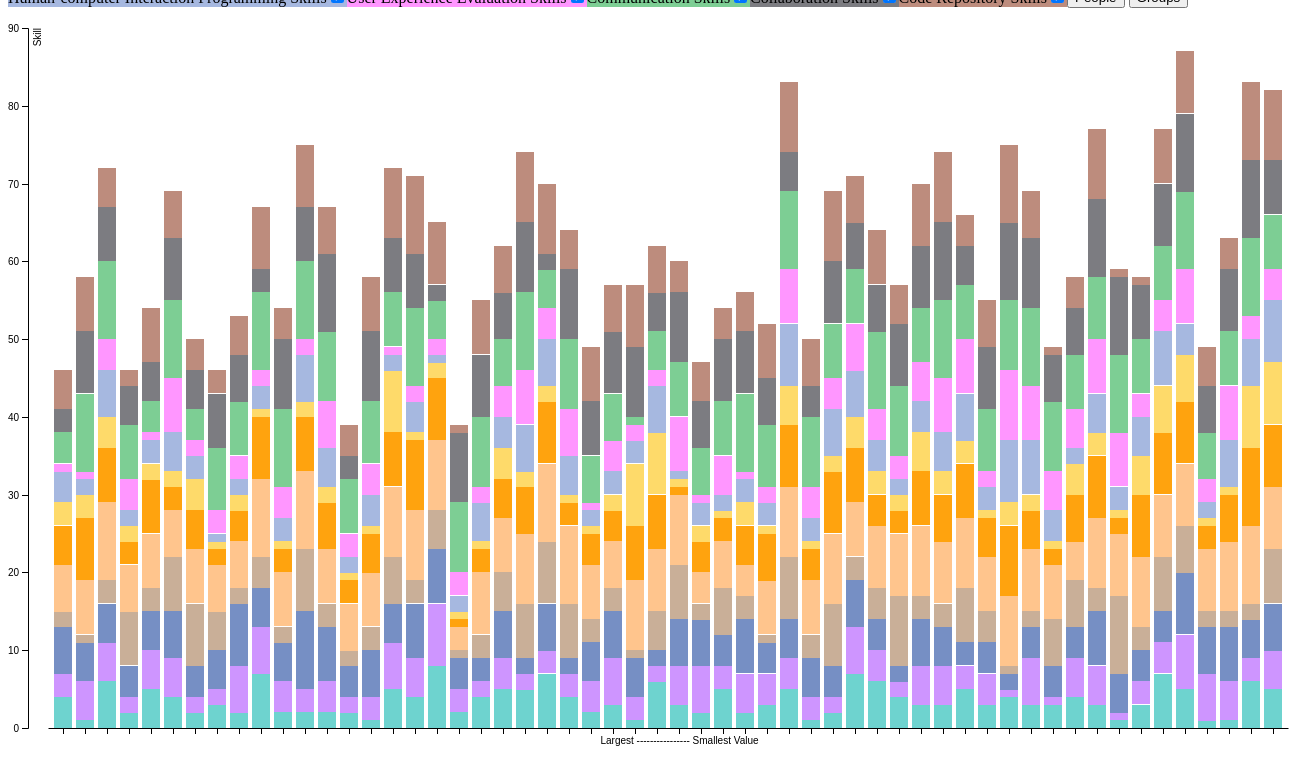
D3 v5 page, settled after 480 driven frames (8 s of simulated time); the page loaded 1 data file(s).


solo = false;
var Fancy = ['Information Visualization Skills','Statistical Skills','Mathematical Skills','Drawing and Artistic Skills','Computer Usage Skills','Programming Skills','Computer Graphics Programming Skills','Human-computer Interaction Programming Skills','User Experience Evaluation Skills','Communication Skills','Collaboration Skills','Code Repository Skills'];
var Skills = ['VisSkills','StatSkills','MathSkills','DrawSkills','UseSkills','ProgSkills','GxSkills','IntSkills','EvSkills','ComSkills','CollabSkills','GitSkills'];
var svg = d3.select("svg"),
margin = {
	top: 20,
	right: 20,
	bottom: 30,
	left: 20
},
width = +svg.attr("width") - margin.left - margin.right,
height = +svg.attr("height") - margin.top - margin.bottom,
g = svg.append("g").attr("transform", "translate(" + margin.left  + "," + margin.top + ")");
var parseTime = d3.timeParse("%d-%b-%y");
var ferg = [d3.color("#6ed3cf"),d3.color("#9068be").brighter(1),d3.color("#3a4660").brighter(2),d3.color("#c9af98"),d3.color("#ed8a63").brighter(1),d3.color("#845007").brighter(2),d3.color(" #feda6a"),d3.color("#393f4d").brighter(3),d3.color("#FF69B4").brighter(1),d3.color("#7dce94"),d3.color("#3d3d3f").brighter(2),d3.color("#bd8c7d")]

d3.selectAll("#filtret").selectAll('div').data(ferg).enter().append('div').html((d,i)=> {return Fancy[i]}).style("background-color",d=> d).style("float","left").append("input").attr("value",(d,i)=>{return Skills[i];}).attr("type","checkbox").attr("class","filter").property("checked",true);
var rawData; 
var tooltip = d3.select("body").append("div").attr("class", "toolTip");
var infoBox = d3.select("#Infobox")
y = d3.scaleLinear()
		.rangeRound([height, 0]);



// create stuff function
var bluu = function (data,kind) {

	x = d3.scaleBand()
    .rangeRound([margin.left, width+20 - margin.right])
    .padding(0.18)


		y.domain([0,90]);
	

	x.domain(data.map(function (d) {
			return d.Name;
		}));

	// create the actual bars
	g.append("g").attr("class", kind)
    .selectAll("g")
    .data(data, d => d.Name)
	.enter().append("g")
	.attr("class",d => d.Name)
    .selectAll("rect")
    .data(d => {
		outerlist = [];
		Skills.forEach(e => {
		var list = [];
		list.push(e);
		list.push(d);
		outerlist.push(JSON.parse(JSON.stringify(list)));
		});
		return (outerlist)
	}, d => {
		return d[0]
	} )
	.enter().append("rect")
       .attr("fill", d => {
                return ferg[Skills.indexOf(d[0])];})
		.on("mousemove", function(d){
		tooltip
			.style("left", d3.event.pageX - 50 + "px")
			.style("top", d3.event.pageY - 70 + "px")
			.style("display", "inline-block")
			.html(()=>{
				if (kind == "single" || kind =="solo"){
				return ((d[1].Name) + "<br>" + "" + Fancy[Skills.indexOf(d[0])] +" : "+ d[1][d[0]] );
				}
				else{
				return d[1].Name +"<br>" + "" + Fancy[Skills.indexOf(d[0])] +" : "+ parseInt(d[1][d[0]]*5) ;
				}
			})
		infoBox
		.html(()=>{
			if (kind == "single" || kind =="solo"){
				return ((d[1].Name) + "<br> Degree:" + d[1].Degree + "<br> Hobbies : "+ d[1].Hobbies );
				}
				else{
					var theNames = "";
				d[1].allNames.forEach(f => {
					theNames += " "+f+","
				}) 
				return theNames +"<br>" + "" + Fancy[Skills.indexOf(d[0])] +" : "+ parseInt(d[1][d[0]]*5) ;
				}
		})
        })
    		.on("mouseout", function(d){ tooltip.style("display", "none");})
      .attr("x", d => x(d[1].Name))
	.attr("class","bar")
	.attr("class", d => d[0])
	  .attr("y", d =>  {
		var skill = d[0];
		var pers = d[1];
		var value = pers[skill];
		var index = Skills.indexOf(skill);
		var y1 = 0;
		for (i = 0; i < index; i++){
			y1 += Number(pers[Skills[i]]);
		}
		return (y(Number(y1)+Number(value)));
		
	})

	  .attr("height", d =>{ 
		var skill = d[0];
		var pers = d[1];
		var value = pers[skill];
		return( y(0)-y(Number(value)))
	
	})
      .attr("width", x.bandwidth());


	g.append("g")
	.attr("transform", "translate(0," + height + ")")
	.call(d3.axisBottom(x).tickSizeOuter(0).tickFormat((d,k) => {
		if (kind == "solo"){ return d}
		else if (kind === "groupings"){ return d}
		else if (k == 28){ return "Largest ---------------- Smallest Value";}
		else{
		return ""
		}
	}))
	.attr("class",kind);

	g.append("g")
	.call(d3.axisLeft(y)).attr("class", kind)
	.append("text")
	.attr("fill", "#000")
	.attr("transform", "rotate(-90)")
	.attr("y", 6)
	.attr("dy", "0.71em")
	.attr("text-anchor", "end")
	.text("Skill");

	  

}
//load the data
d3.tsv("IVIS19.tsv").then(function(data) {
	rawData = data;
	rawData.pop();


	rawData.forEach(x =>{
		x.Brevity = x.Hobbies.length + x.Learn.length
	})
	console.log(rawData);


	bluu(rawData,"single");



	var data = rawData;




	theNames = "";

// if a selection is made sort that sh't
	d3.select("#selector").on("change", function() {
		var selectedValue = d3.select("#selector").property('value')
  data.sort((a, b) => (b[selectedValue] - a[selectedValue]))
  if (d3.select(".shed").property("checked")){
	var newgroups = makingShed(data);
  }
  else{
	var newgroups = makingGroups(data,selectedValue);
  }
  groupdata = newgroups;

  x.domain(data.map(function(d, i) {
    return d.Name;
  }));
  g.selectAll(".single")
  .selectAll("rect")
    .transition()
    .duration(500)
    .attr("x", function(d,i) {
      return x(d[1].Name);
    })

if (solo){
	sing.sort((a, b) => (b[selectedValue] - a[selectedValue]))
	x.domain(sing.map(function(d, i) {
    return d.Name;
  }));
  g.selectAll(".solo")
  .selectAll("rect")
    .transition()
    .duration(500)
    .attr("x", function(d,i) {
      return x(d[1].Name);
    })

}


	g.selectAll(".groupings")
		.selectAll("rect")
		.on("mousemove", function(d){
		tooltip
			.style("left", d3.event.pageX - 50 + "px")
			.style("top", d3.event.pageY - 70 + "px")
			.style("display", "inline-block")
			.html(()=>{
				newgroups.forEach(k =>{
				if (k.Name == d[1].Name){
					theNames ="";
				d[1] = k;
			}})
			return d[1].Name +"<br>" + "" + Fancy[Skills.indexOf(d[0])] +" : "+ parseInt(d[1][d[0]]*5) ;
		})
		infoBox
			.html(()=>{
				newgroups.forEach(k =>{
				if (k.Name == d[1].Name){
					theNames ="";
				d[1] = k;
				d[1].allNames.forEach(f => {
					theNames += " "+f+","
				})
			}})
			return theNames +"<br>" + "" + Fancy[Skills.indexOf(d[0])] +" : "+ parseInt(d[1][d[0]]*5) ;
		})
	}) 
	.transition()
    .duration(500)
	.attr("y", d =>  {
		var skill = d[0];
		var pers = d[1];
		newgroups.forEach(k =>{
			if (k.Name == d[1].Name){
				pers = k;
				
			}
		});
		var value = pers[skill];
		var index = Skills.indexOf(skill);
		var y1 = 0;
		for (i = 0; i < index; i++){
			y1 += Number(pers[Skills[i]]);
		}
		return (y(Number(y1)+Number(value)));
	})
	.attr("height", d =>{ 
		var skill = d[0];
		var pers = d[1];
		newgroups.forEach(k =>{
			if (k.Name == d[1].Name){
				pers = k;
			}
		});
		var value = pers[skill];
		return(y(0)-y(Number(value)))
	
	})
})



// change filter! that's Y
d3.selectAll(".filter").on("change", ()=>{
	var filter = [];
	var nySkill = document.getElementsByClassName("filter");
	for (i=0; i<nySkill.length;i++){
		if(!nySkill[i].checked)
		filter.push(nySkill[i].value);
	}
	newfilter(data,filter,".single");
	newfilter(groupdata,filter,".groupings");
	if (solo){ newfilter(sing,filter,".solo");
	}
	})

// the function that changes hieghts and y values to zero
	function newfilter(data,filter,kind) {
	var newdata = JSON.parse(JSON.stringify(data))

	newdata.forEach(d => {
		filter.forEach(x => {
			d[x]= 0+""
		})
		})
	g.selectAll(kind)
	.selectAll("rect")   
	.transition()
    .duration(500)
	  .attr("y", d =>  {
		var skill = d[0];
		var pers = d[1];
		newdata.forEach(k =>{
			if (k.Name == d[1].Name){
				pers = k;

			}
		});

		var value = pers[skill];
		var index = Skills.indexOf(skill);
		var y1 = 0;
		for (i = 0; i < index; i++){
			y1 += Number(pers[Skills[i]]);
		}
		if (value == 0){
			return(0);
		}
		return (y(Number(y1)+Number(value)));
		
	})
	  .attr("height", d =>{ 
		var skill = d[0];
		var pers = d[1];
		newdata.forEach(k =>{
			if (k.Name == d[1].Name){
				pers = k;

			}
		});
		var value = pers[skill];
		if (value == 0){
			return 0;
		} 
		return(y(0)-y(Number(value)))
	
	})
	}





// create groups based on sort
 function makingGroups(data,selectedValue){
	 if (selectedValue !== undefined){
	 }

	var groups = [{Name:"Group 1",Total:0,allNames:[]},{Name:"Group 2",Total:0,allNames:[]},{Name:"Group 3",Total:0,allNames:[]},{Name:"Group 4",Total:0,allNames:[]},{Name:"Group 5",Total:0,allNames:[]},{Name:"Group 6",Total:0,allNames:[]},{Name:"Group 7",Total:0,allNames:[]},{Name:"Group 8",Total:0,allNames:[]},{Name:"Group 9",Total:0,allNames:[]},{Name:"Group 10",Total:0,allNames:[]}]
	groups.forEach(d =>{
		 Skills.forEach(k => {
			 d[k] = 0;
		 })
	 })
	for(i = 0; i<5;i++){
			for(j = 0; j<5;j++){
		Skills.forEach( d=> {
			groups[i][d] += parseFloat(data[(i*5)+j][d]/5)
			})
		groups[i].allNames.push(data[(i*5)+j].Name);
		}
	}
	for(i = 0; i<5;i++){
			for(j = 0; j<6;j++){
		Skills.forEach( d=> {
			groups[i+5][d] += parseFloat(data[(i*6)+j+25][d]/5)
			})
		groups[i+5].allNames.push(data[(i*6)+j+25].Name);
		}
	}

	return groups;
 }
 groupdata = makingGroups(data);
	bluu(groupdata,"groupings");





// try to fit the groups in smallest current group
	function makingShed(data,selectedValue){
		var checkers = Skills;
	 if (selectedValue !== undefined){
		checkers = [selectedValue]
	 }
	 var groups = [{Name:"Group 1",Total:0,allNames:[]},{Name:"Group 2",Total:0,allNames:[]},{Name:"Group 3",Total:0,allNames:[]},{Name:"Group 4",Total:0,allNames:[]},{Name:"Group 5",Total:0,allNames:[]},{Name:"Group 6",Total:0,allNames:[]},{Name:"Group 7",Total:0,allNames:[]},{Name:"Group 8",Total:0,allNames:[]},{Name:"Group 9",Total:0,allNames:[]},{Name:"Group 10",Total:0,allNames:[]}]
	 groups.forEach(d =>{
		 Skills.forEach(k => {
			 d[k] = 0;
		 })
	 })
	 data.forEach(d => {
		Min = groups[0];
		groups.forEach(e =>{
			if (e.Total < Min.Total){
				Min = e;
			}
		})
		checkers.forEach(tut => {
			Min.Total += Number(d[tut]);
		})
		Skills.forEach(varje => {
			Min[varje] += parseFloat(d[varje]/5);
		})
		Min.allNames.push(d.Name)
	 })
	 return groups
 }


// the buttons
g.selectAll(".groupings").style("display","none")

d3.select("#People").on("click", ()=> {
	solo = false;
	g.selectAll(".solo").remove();
	g.selectAll(".groupings").style("display","none")
	g.selectAll(".single").style("display","initial")
	
});

d3.select("#Groups").on("click", ()=> {
	solo = false;
	g.selectAll(".solo").remove();
	g.selectAll(".single").style("display","none")
	g.selectAll(".groupings").style("display","initial")
});

d3.select("#Show").on("click", ()=> {
	solo = true;
	g.selectAll(".solo").remove();
	g.selectAll(".single").style("display","none")
	g.selectAll(".groupings").style("display","none")
	var theGroup = d3.select("#selector2").property('value');
	var listan ;
	sing = [];
	groupdata.forEach(d=>{
		if(theGroup == d.Name){
		listan = d.allNames
		}
	})
	listan.forEach(d=>{
		data.forEach(k=>{
			if (k.Name == d){
			sing.push(k);
		}})
		}
	)
	bluu (sing,"solo")
	var filter = [];
	var nySkill = document.getElementById("filtret").children;
	for (i=0; i<nySkill.length;i++){
		if(!nySkill[i].checked)
		filter.push(nySkill[i].value);

	}
	newfilter(sing,filter,".solo");
});


}).catch(function(error){
	console.error(error)
});



### data: IVIS19.tsv
Timestamp	Order	Name	Major	Degree	Interest	Hobbies	Learn	VisSkills	StatSkills	MathSkills	DrawSkills	UseSkills	ProgSkills	GxSkills	IntSkills	EvSkills	ComSkills	CollabSkills	GitSkills
1/15/2019 15:44:53	1	Hannah Abbott	Computer Science	Bachelor in Science	10	I'm interested in visualization because …	Be able to tell a story through data dri…	4	3	6	2	6	5	3	4	1	4	3	5
1/15/2019 16:20:11	2	Ludo Bagman	Machine Learning	Master in Science	12	Going to the gym	I wish to learn and be proficient at rel…	1	5	5	1	7	8	3	2	1	10	8	7
1/15/2019 16:21:11	3	Bathilda Bagshot	Engineering Physics	Bachelor in Science	2	I am an Erasmus exchange student from Is…	Representing data in a meaningful way an…	6	5	5	3	10	7	4	6	4	10	7	5
1/15/2019 16:27:38	4	Katie Bell	Computer Science, Media Technology	Master in Science	6	Games, art	I expect to learn how to design an inter…	2	2	4	7	6	3	2	2	4	7	5	2
1/15/2019 16:32:38	5	Cuthbert Binns	Computer Science	Master in Science	11	I enjoy doodling and bullet journaling, …	I want to acquire the skills of making i…	5	5	5	3	7	7	2	3	1	4	5	7
1/15/2019 17:50:03	6	Phineas Nigellus Black	Human-Computer Interaction	Master in Science	10	Film, music videos, skiing	I don’t really know yet.	4	5	6	7	6	3	2	5	7	10	8	6
1/15/2019 18:04:31	7	Sirius Black	Computer Science	Master in Science	2	I'm interested in machine learning, grap…	I hope to somehow be able to apply it in…	2	2	4	8	7	5	4	3	2	4	5	4
1/15/2019 18:15:02	8	Amelia Bones	Media Technology	Master in Science	12	Gym, baking cakes, socialize with friend…	I expect to learn how to visualize infor…	3	2	5	5	6	2	1	1	3	8	7	3
1/15/2019 18:30:10	9	Susan Bones	Computer Science	Master in Science	9	Football, Youtube	I would like to create clear and fancy v…	2	6	8	2	6	4	2	2	3	7	6	5
1/15/2019 18:44:49	10	Terry Boot	Media Technology	Master in Science	5	Music, dance	How to, in a efficient way, visualize da…	7	6	5	4	10	8	1	3	2	10	3	8
1/15/2019 19:11:01	11	Lavender Brown	Media Technology	Master in Science	10	I am interested in sports (preferably ho…	I expect to learn how to use data and pr…	2	4	5	2	7	3	1	3	4	10	9	4
1/15/2019 19:26:30	12	Millicent Bulstrode	Computer Science	Master in Science	5		I expect that I'll get knowledge about w…	2	3	10	8	10	7	2	6	2	10	7	8
1/15/2019 20:07:25	13	Charity Burbage	Media Technology	Master in Computer Science with speciali…	11	I'm big into football. In the Swedish le…	To transform big datasets retrieved from…	2	4	7	3	7	6	2	5	6	9	10	6
1/15/2019 20:40:35	14	Frank Bryce	Media Technology	Master in Science	6	I'm a media technology student with inte…	To learn about theories and techniques b…	2	2	4	2	6	3	1	2	3	7	3	4
1/15/2019 22:51:57	15	Alecto Carrow	Media Technology	Master in Science	3	Computer games, working out, padle	How to handle and use big amounts of dat…	1	3	6	3	7	5	1	4	4	8	9	7
1/15/2019 23:07:06	16	Amycus Carrow	Computer Science	Master in Science	3	Rendering algorithms, game engine develo…	Some modern visualization methods, use t…	5	6	5	6	9	7	8	2	1	7	7	9
1/16/2019 1:30:41	17	Reginald Cattermole	Computer Science	Master in Science	5	Social interaction, Swimming, Video game…	There have been several instances in dif…	4	5	7	3	9	9	1	4	2	10	7	10
1/16/2019 1:49:31	18	Mary Cattermole	Computer Science, Business Administratio…	Master in Science	5	Travel	I want to learn the way to be D3 super m…	8	8	7	5	9	8	2	1	2	5	2	8
1/16/2019 9:41:31	19	Cho Chang	Statistics, Systems Engineering and Mana…	Bachelor in Engineering (in my home inst…	4	Listening to music	Learn the method of presenting ideas to …	2	3	4	1	3	1	1	2	3	9	9	1
1/16/2019 10:04:57	20	Penelope Clearwater	Media Technology	Master in Science	3	I am interested in all things visual. Lo…	I expect to be an expert in D3.js and ge…	4	2	3	3	8	3	1	5	2	9	8	7
1/16/2019 10:31:54	21	Michael Corner	Media Technology	Master in Science	7	Music, sports, photography, games	How to effectively display information a…	5	4	6	5	7	5	4	4	4	6	6	6
1/16/2019 10:32:55	22	Vincent Crabbe	Computer Science	Master in Science	5	I really enjoy my studies and I'm also r…	Possibly testing out working with new te…	5	2	2	7	9	6	2	6	7	10	9	9
1/16/2019 10:41:03	23	Colin Creevey	Media Technology	Master in Science	3	UX design, Wireframing, Programming (C, …	I wish to learn how to effectively visua…	7	3	6	8	10	8	2	6	4	5	2	9
1/16/2019 10:46:52	24	Fleur Delacour	Media Technology	Master in Science	4	I'm interested in graphics, UX-UI, web d…	I expect to learn how to take seemingly …	4	3	2	7	10	3	1	5	6	9	9	5
1/16/2019 10:56:55	25	Amos Diggory	Computer Science	Master in Science	12	Training	I'm expecting to learn in what way you s…	2	4	5	3	7	4	1	2	1	6	7	7
1/16/2019 11:03:24	26	Albus Dumbledore	Media Technology	Master in Science	6	I am a musician beside my studies at KTH…	I hope to learn more about efficient vis…	3	6	6	3	6	4	2	3	4	6	8	6
1/16/2019 11:15:17	27	Seamus Finnigan	Computer Science	Master in Science	3	Programming, Rocket League, Music	Cool visualizations	1	3	5	1	9	7	8	3	2	1	9	8
1/16/2019 11:27:07	28	Marcus Flint	Computer Science	Master in Science	2	Programming, video games, anything compu…	I expect to learn how to present differe…	6	2	2	5	8	7	8	6	2	5	5	6
1/16/2019 11:34:14	29	Filius Flitwick	Media Technology	Master in Science	6	I love music. I play a few instruments. …	I expect to learn how to effectively com…	3	5	6	7	9	1	1	1	7	7	9	4
1/16/2019 11:49:34	30	Cornelius Fudge	Systems,  Robotics and Control	Master in Science	2	My educational interests are mainly cent…	I usually work with a lot of data that i…	2	6	6	2	4	4	2	3	1	6	6	5
1/16/2019 12:16:56	31	Gellert Grindelwald	Computer Science	Master in Science	8	Cooking and sports.	How to present data in a Clear/fun way	5	3	4	6	6	3	1	2	5	7	8	4
1/16/2019 12:43:14	32	Godric Gryffindor	Computer Science	Master in Science	4	Programming, Music/Guitar, Gaming	I expect to learn how to visualize data …	2	5	7	3	4	5	3	3	1	10	8	5
1/16/2019 12:48:38	33	Rubeus Hagrid	Computer Science	Master in Science	5	Photography, politics, news	How to create context from raw data, hig…	3	4	4	1	7	6	1	3	2	8	6	7
… [head cut at 6 KiB]